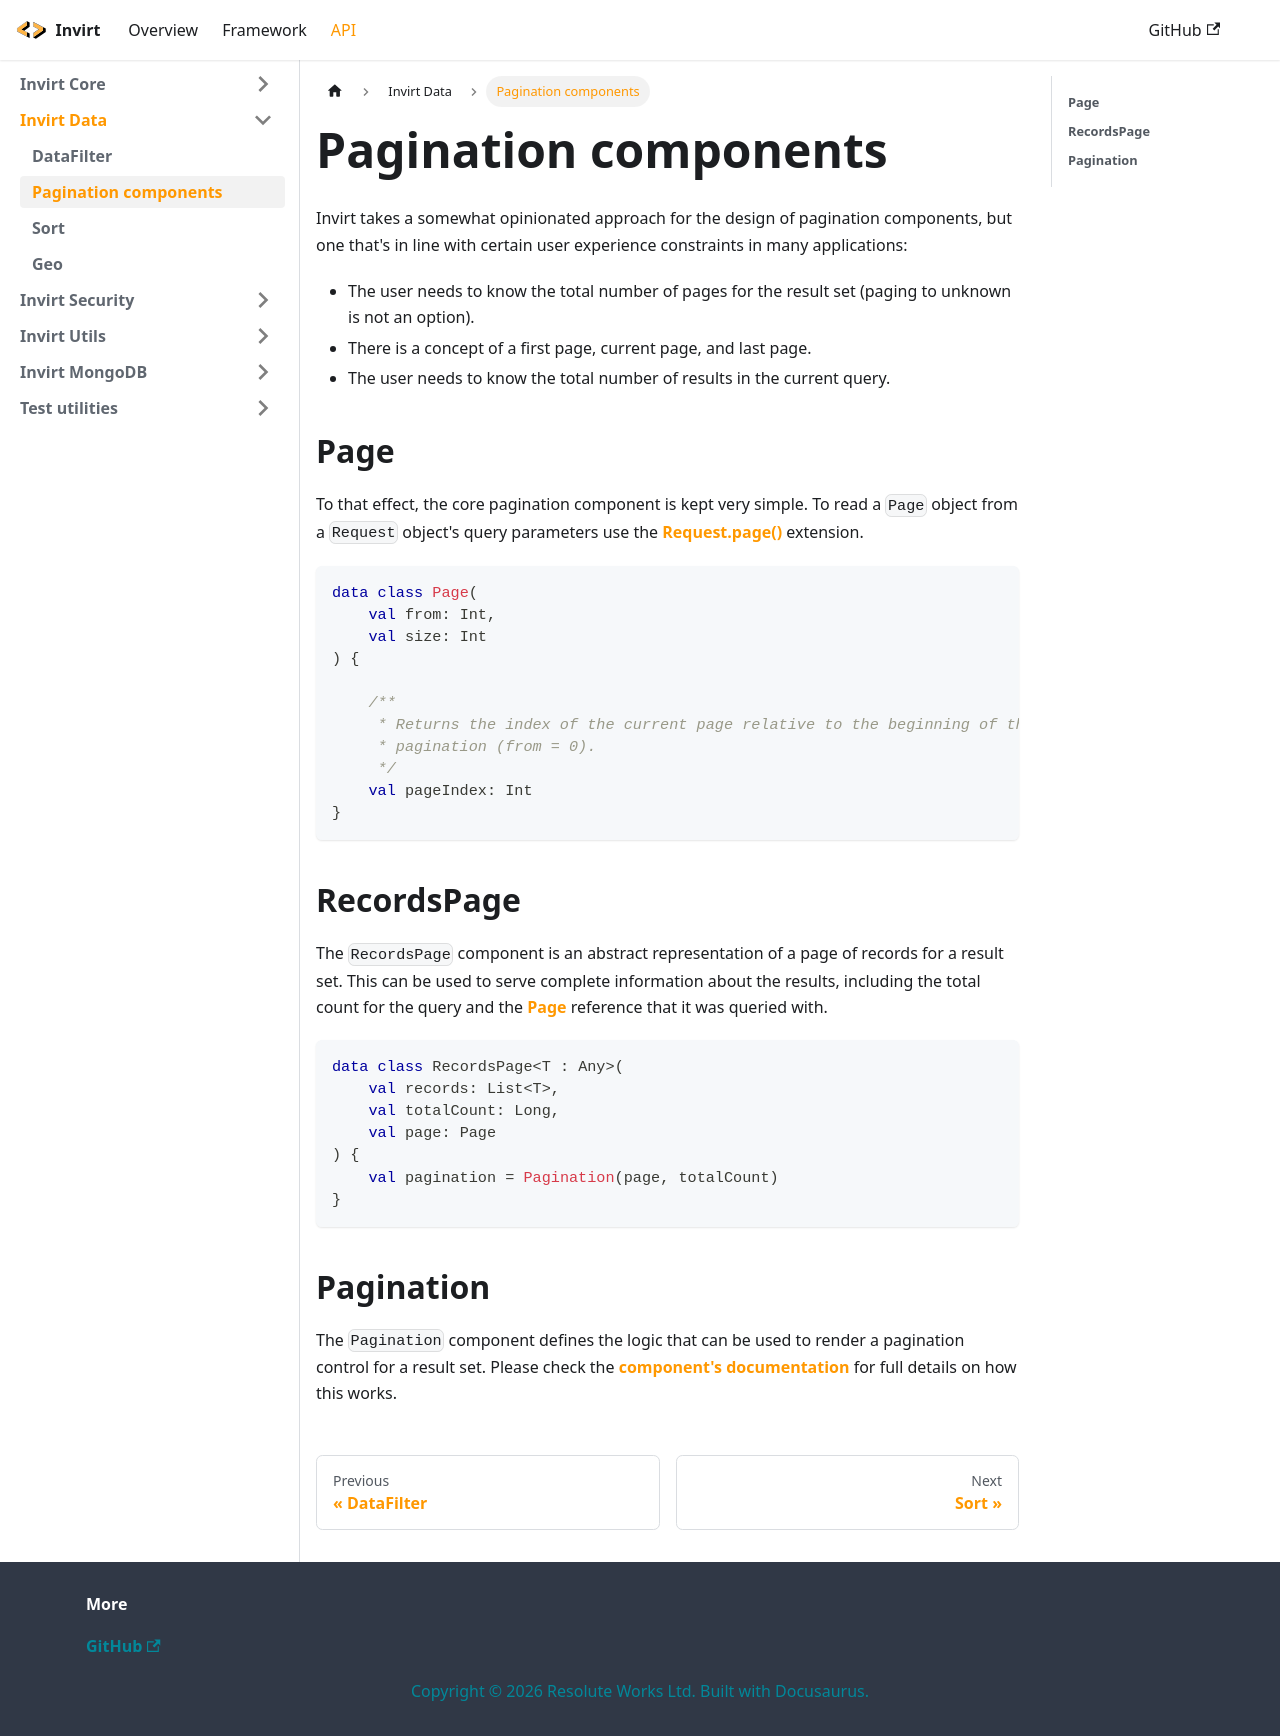

repository: resoluteworks/invirt · page: docs/api/invirt-data/page/index.html · generator: docusaurus

---
sidebar_position: 2
---

# Pagination components

Invirt takes a somewhat opinionated approach for the design of pagination components, but
one that's in line with certain user experience constraints in many applications:
 * The user needs to know the total number of pages for the result set (paging to unknown is not an option).
 * There is a concept of a first page, current page, and last page.
 * The user needs to know the total number of results in the current query.


## Page

To that effect, the core pagination component is kept very simple. To read a `Page` object from
a `Request` object's query parameters use the [Request.page()](/docs/api/invirt-core/request-extensions#requestpage)
extension.

```kotlin
data class Page(
    val from: Int,
    val size: Int
) {

    /**
     * Returns the index of the current page relative to the beginning of the
     * pagination (from = 0).
     */
    val pageIndex: Int
}
```

## RecordsPage
The `RecordsPage` component is an abstract representation of a page of records for a result set.
This can be used to serve complete information about the results, including the total count
for the query and the [Page](#page) reference that it was queried with.
```kotlin
data class RecordsPage<T : Any>(
    val records: List<T>,
    val totalCount: Long,
    val page: Page
) {
    val pagination = Pagination(page, totalCount)
}
```

## Pagination
The `Pagination` component defines the logic that can be used to render a pagination control for
a result set. Please check the [component's documentation](https://github.com/resoluteworks/invirt/blob/main/invirt-data/src/main/kotlin/invirt/data/Pagination.kt)
for full details on how this works.
